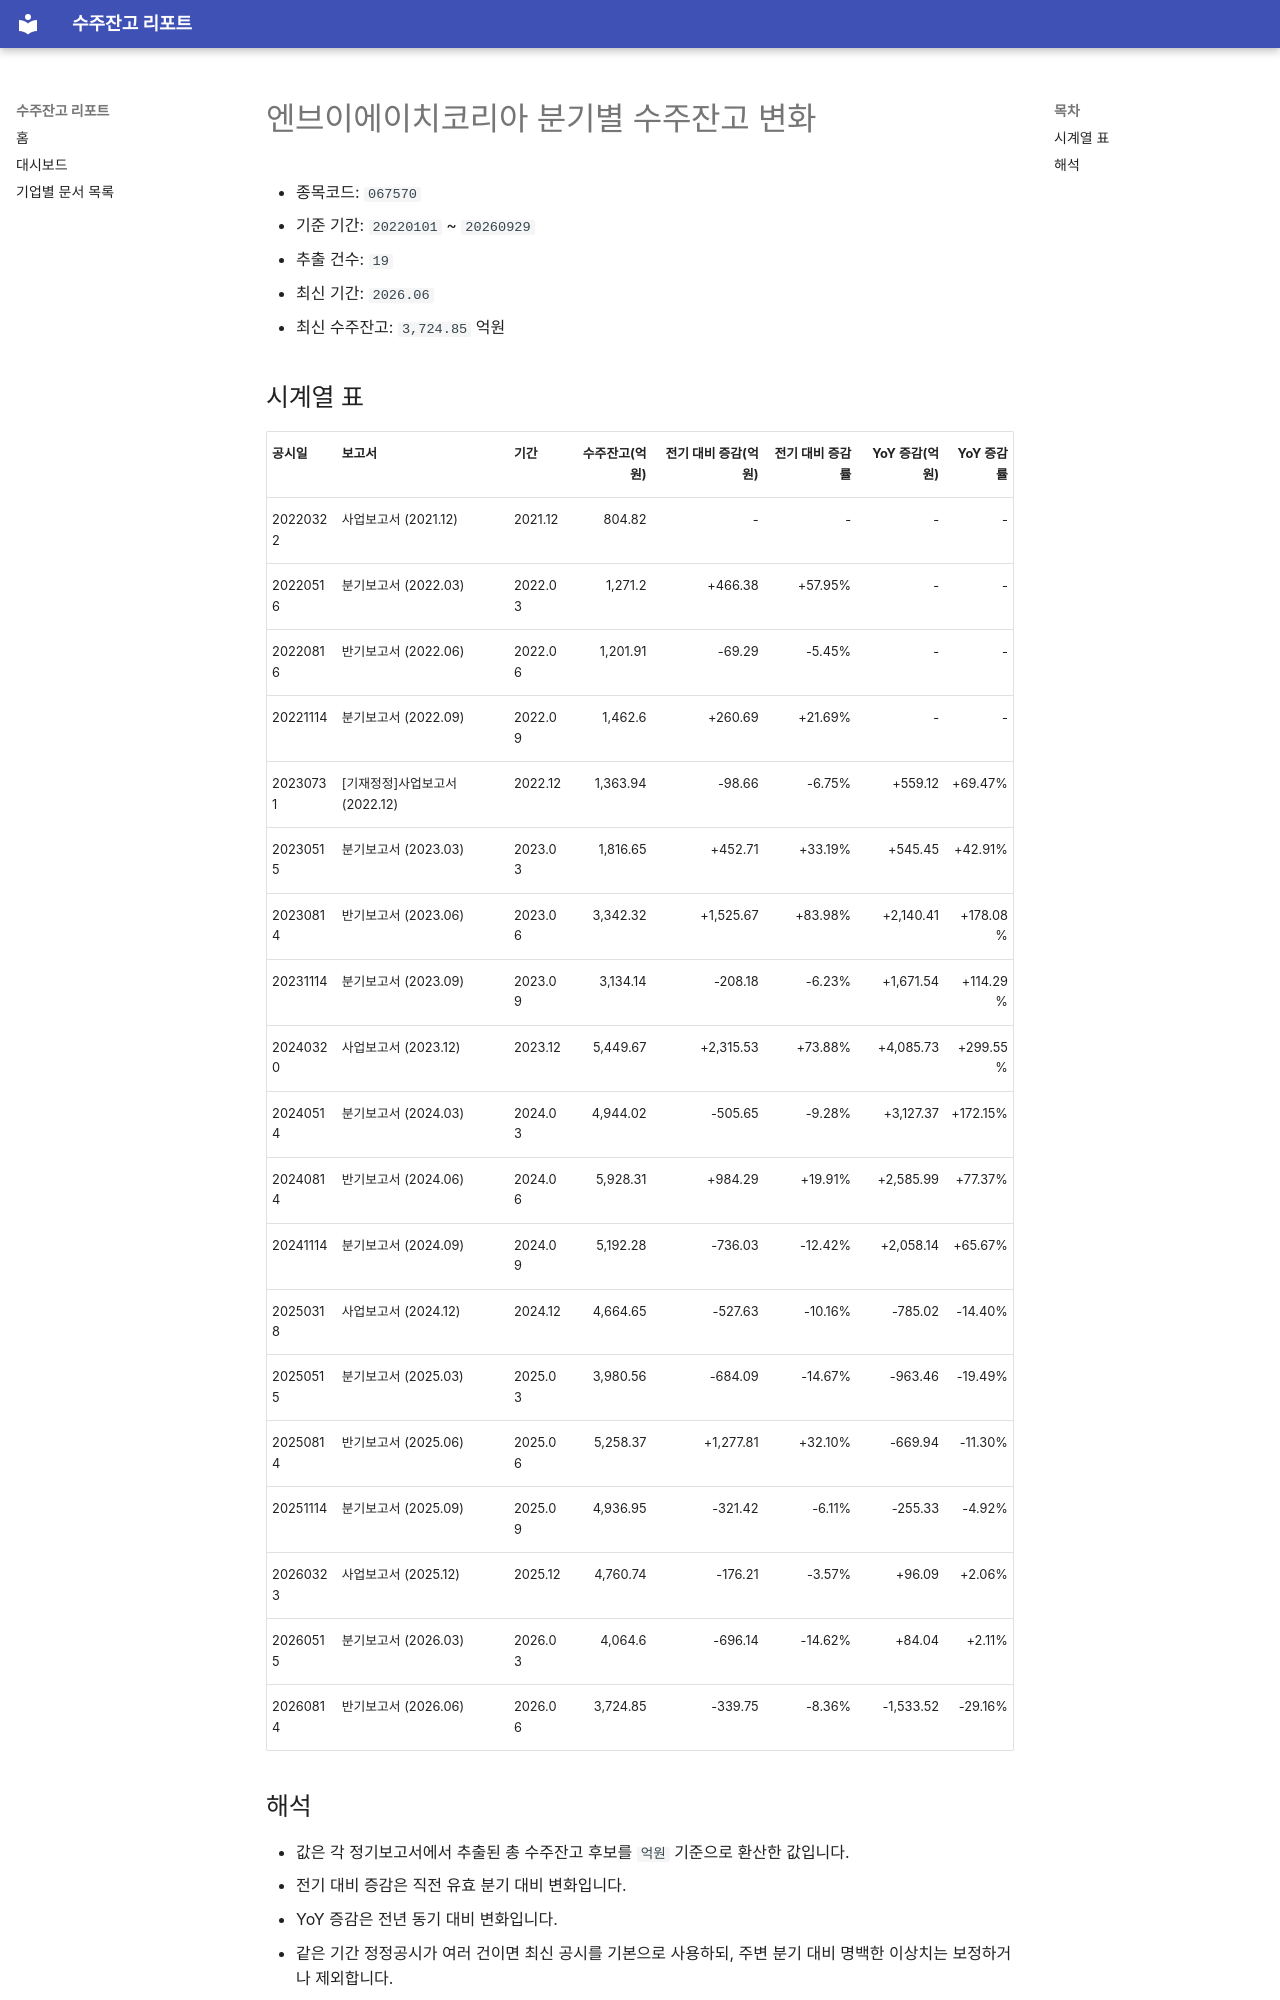

repository: agent-jaden/order-backlog-dashboard · page: companies/엔브이에이치코리아_수주잔고(067570)/index.html · generator: mkdocs

# 엔브이에이치코리아 분기별 수주잔고 변화

- 종목코드: `067570`
- 기준 기간: `20220101` ~ `20260929`
- 추출 건수: `19`
- 최신 기간: `2026.06`
- 최신 수주잔고: `3,724.85` 억원

## 시계열 표

| 공시일 | 보고서 | 기간 | 수주잔고(억원) | 전기 대비 증감(억원) | 전기 대비 증감률 | YoY 증감(억원) | YoY 증감률 |
| --- | --- | --- | ---: | ---: | ---: | ---: | ---: |
| 20220322 | 사업보고서 (2021.12) | 2021.12 | 804.82 | - | - | - | - |
| 20220516 | 분기보고서 (2022.03) | 2022.03 | 1,271.2 | +466.38 | +57.95% | - | - |
| 20220816 | 반기보고서 (2022.06) | 2022.06 | 1,201.91 | -69.29 | -5.45% | - | - |
| 20221114 | 분기보고서 (2022.09) | 2022.09 | 1,462.6 | +260.69 | +21.69% | - | - |
| 20230731 | [기재정정]사업보고서 (2022.12) | 2022.12 | 1,363.94 | -98.66 | -6.75% | +559.12 | +69.47% |
| 20230515 | 분기보고서 (2023.03) | 2023.03 | 1,816.65 | +452.71 | +33.19% | +545.45 | +42.91% |
| 20230814 | 반기보고서 (2023.06) | 2023.06 | 3,342.32 | +1,525.67 | +83.98% | +2,140.41 | +178.08% |
| 20231114 | 분기보고서 (2023.09) | 2023.09 | 3,134.14 | -208.18 | -6.23% | +1,671.54 | +114.29% |
| 20240320 | 사업보고서 (2023.12) | 2023.12 | 5,449.67 | +2,315.53 | +73.88% | +4,085.73 | +299.55% |
| 20240514 | 분기보고서 (2024.03) | 2024.03 | 4,944.02 | -505.65 | -9.28% | +3,127.37 | +172.15% |
| 20240814 | 반기보고서 (2024.06) | 2024.06 | 5,928.31 | +984.29 | +19.91% | +2,585.99 | +77.37% |
| 20241114 | 분기보고서 (2024.09) | 2024.09 | 5,192.28 | -736.03 | -12.42% | +2,058.14 | +65.67% |
| 20250318 | 사업보고서 (2024.12) | 2024.12 | 4,664.65 | -527.63 | -10.16% | -785.02 | -14.40% |
| 20250515 | 분기보고서 (2025.03) | 2025.03 | 3,980.56 | -684.09 | -14.67% | -963.46 | -19.49% |
| 20250814 | 반기보고서 (2025.06) | 2025.06 | 5,258.37 | +1,277.81 | +32.10% | -669.94 | -11.30% |
| 20251114 | 분기보고서 (2025.09) | 2025.09 | 4,936.95 | -321.42 | -6.11% | -255.33 | -4.92% |
| 20260323 | 사업보고서 (2025.12) | 2025.12 | 4,760.74 | -176.21 | -3.57% | +96.09 | +2.06% |
| 20260515 | 분기보고서 (2026.03) | 2026.03 | 4,064.6 | -696.14 | -14.62% | +84.04 | +2.11% |
| 20260814 | 반기보고서 (2026.06) | 2026.06 | 3,724.85 | -339.75 | -8.36% | -1,533.52 | -29.16% |
